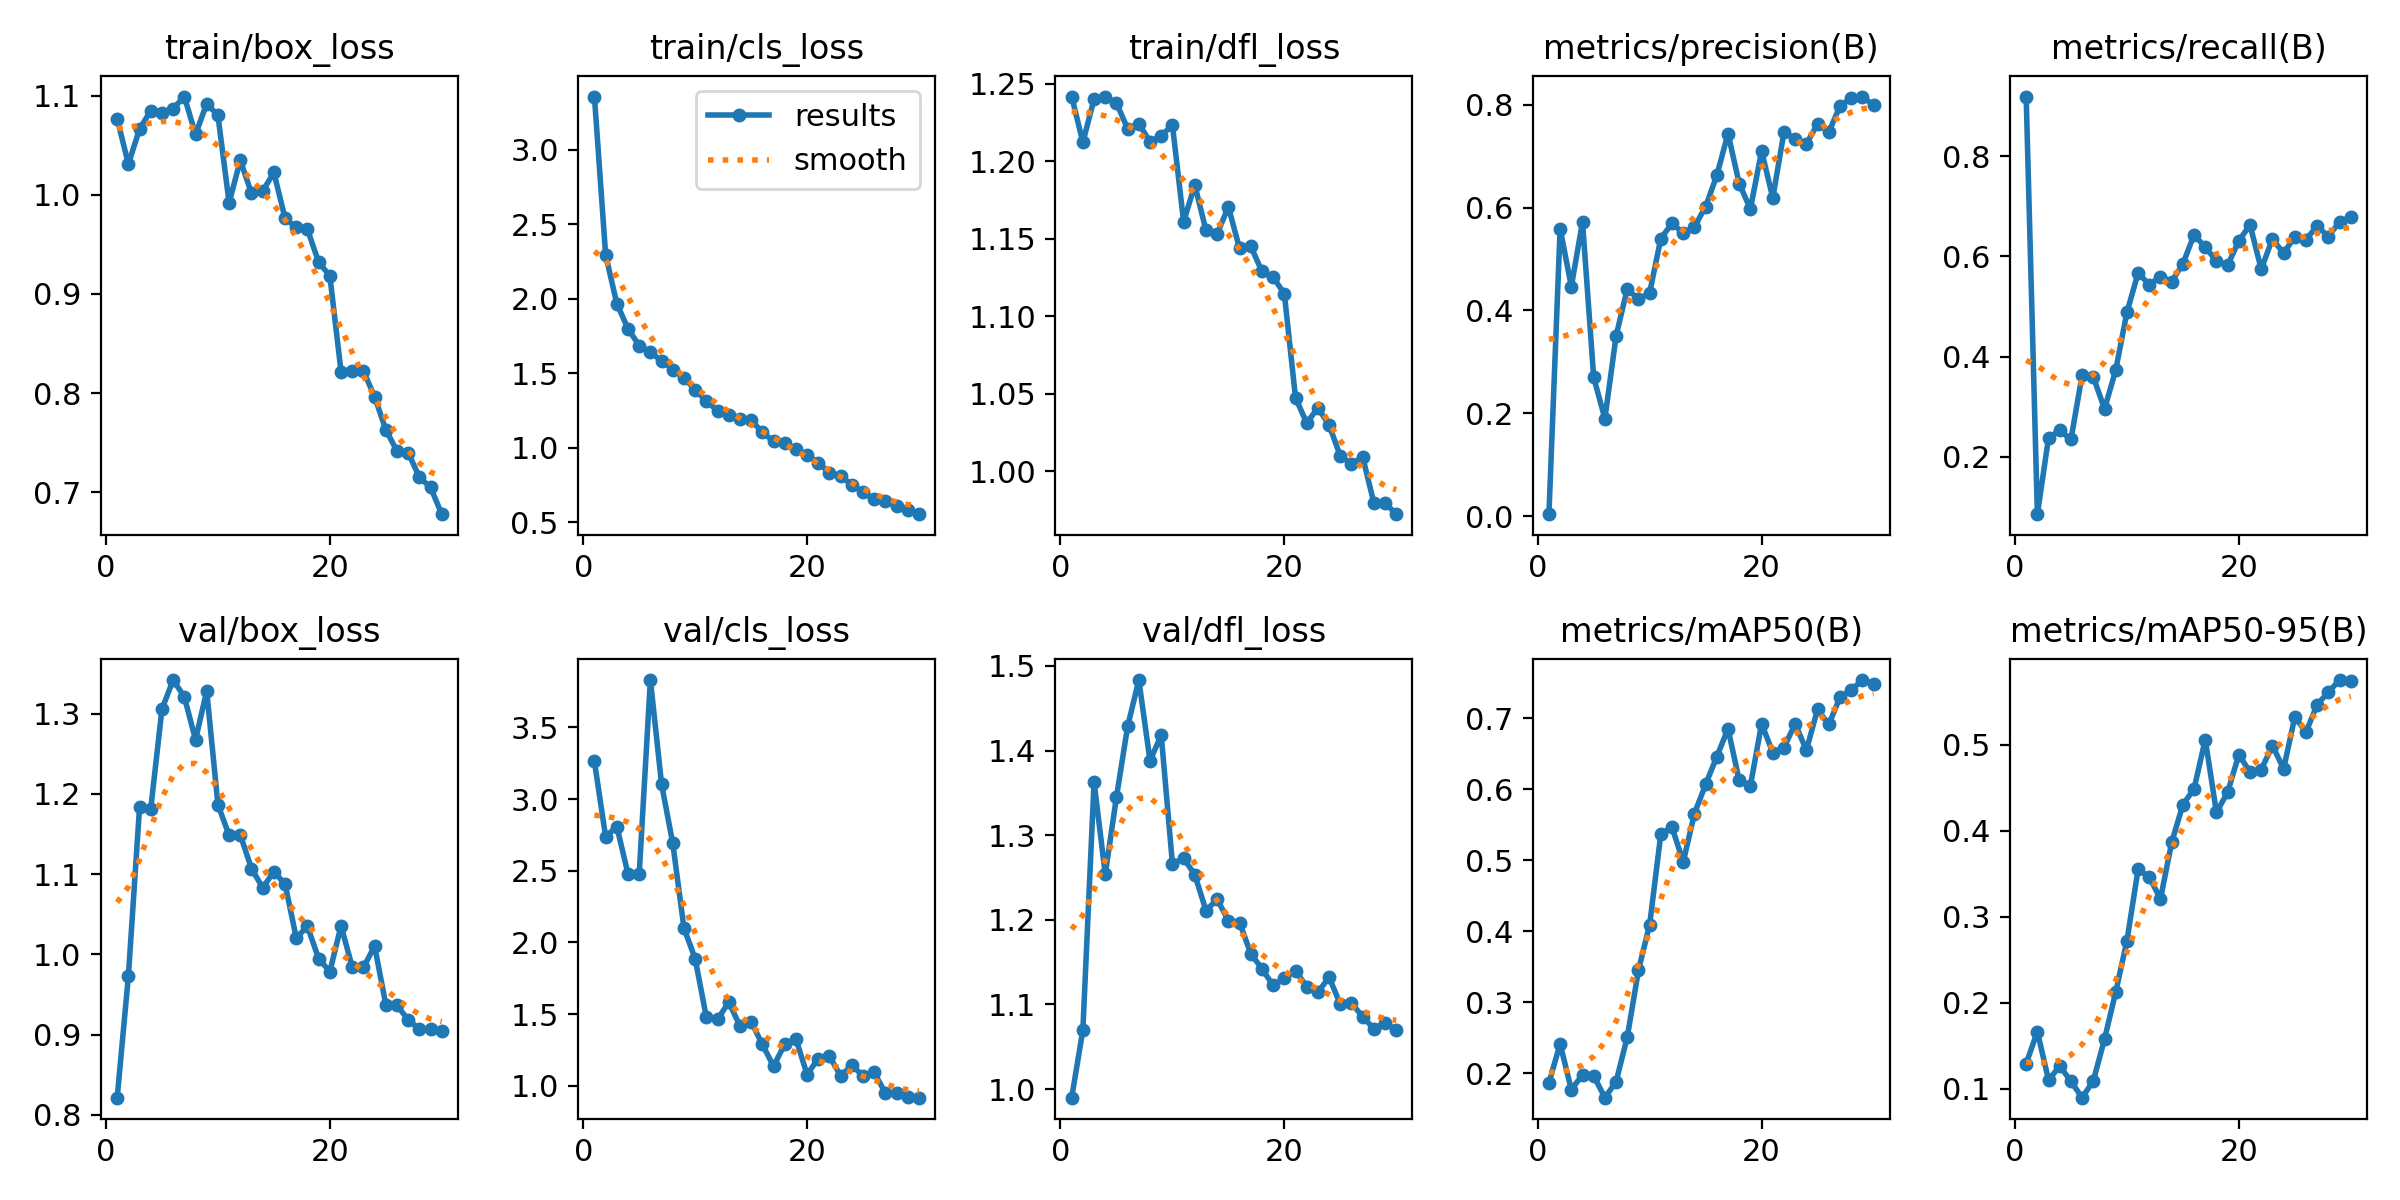

Data behind this chart, as committed beside it:
epoch, time, train/box_loss, train/cls_loss, train/dfl_loss, metrics/precision(B), metrics/recall(B), metrics/mAP50(B), metrics/mAP50-95(B), val/box_loss, val/cls_loss, val/dfl_loss, lr/pg0, lr/pg1, lr/pg2
1, 20.51, 1.077, 3.355, 1.242, 0.00425, 0.9191, 0.1863, 0.1293, 0.8215, 3.262, 0.9898, 0.0001667, 0.0001667, 0.0001667
2, 35.81, 1.031, 2.295, 1.212, 0.5591, 0.0855, 0.2414, 0.1665, 0.9727, 2.738, 1.07, 0.000333, 0.000333, 0.000333
3, 50.77, 1.067, 1.966, 1.24, 0.4464, 0.2382, 0.1769, 0.11, 1.184, 2.808, 1.363, 0.0004877, 0.0004877, 0.0004877
4, 66.05, 1.085, 1.798, 1.242, 0.5719, 0.2528, 0.1975, 0.1267, 1.182, 2.478, 1.254, 0.0006306, 0.0006306, 0.0006306
5, 80.44, 1.083, 1.685, 1.237, 0.2699, 0.2346, 0.1963, 0.1086, 1.306, 2.479, 1.345, 0.0007618, 0.0007618, 0.0007618
6, 95.81, 1.087, 1.64, 1.221, 0.1899, 0.3634, 0.1655, 0.08972, 1.342, 3.831, 1.429, 0.0008813, 0.0008813, 0.0008813
7, 111.1, 1.099, 1.583, 1.224, 0.3504, 0.3593, 0.1881, 0.1094, 1.321, 3.103, 1.483, 0.000891, 0.000891, 0.000891
8, 126.5, 1.061, 1.524, 1.213, 0.442, 0.2955, 0.2508, 0.1578, 1.268, 2.691, 1.388, 0.0008544, 0.0008544, 0.0008544
9, 140.9, 1.092, 1.467, 1.216, 0.4213, 0.3733, 0.345, 0.2126, 1.328, 2.1, 1.418, 0.0008177, 0.0008177, 0.0008177
10, 156.3, 1.08, 1.389, 1.223, 0.4346, 0.4884, 0.4095, 0.2718, 1.187, 1.886, 1.266, 0.000781, 0.000781, 0.000781
11, 170.7, 0.9921, 1.31, 1.161, 0.5398, 0.5668, 0.5373, 0.3553, 1.148, 1.478, 1.273, 0.0007444, 0.0007444, 0.0007444
12, 185.9, 1.035, 1.249, 1.185, 0.5695, 0.5437, 0.5463, 0.3459, 1.149, 1.463, 1.253, 0.0007077, 0.0007077, 0.0007077
13, 201.1, 1.002, 1.222, 1.155, 0.5501, 0.5598, 0.4978, 0.3209, 1.107, 1.583, 1.211, 0.000671, 0.000671, 0.000671
14, 215.3, 1.004, 1.195, 1.153, 0.5622, 0.5497, 0.5658, 0.3864, 1.083, 1.418, 1.224, 0.0006344, 0.0006344, 0.0006344
15, 230.6, 1.023, 1.186, 1.17, 0.6018, 0.5851, 0.6069, 0.4303, 1.103, 1.448, 1.199, 0.0005977, 0.0005977, 0.0005977
16, 245.7, 0.9763, 1.102, 1.144, 0.6624, 0.6432, 0.6461, 0.4487, 1.088, 1.289, 1.197, 0.0005611, 0.0005611, 0.0005611
17, 261, 0.9671, 1.044, 1.145, 0.7437, 0.6181, 0.6854, 0.506, 1.021, 1.137, 1.16, 0.0005244, 0.0005244, 0.0005244
18, 275.9, 0.9651, 1.029, 1.129, 0.6465, 0.5913, 0.6125, 0.4212, 1.035, 1.289, 1.142, 0.0004877, 0.0004877, 0.0004877
19, 291, 0.9321, 0.9899, 1.125, 0.597, 0.5825, 0.605, 0.4448, 0.9947, 1.327, 1.122, 0.0004511, 0.0004511, 0.0004511
20, 305.7, 0.9183, 0.9531, 1.114, 0.7099, 0.6312, 0.6923, 0.4884, 0.9786, 1.078, 1.132, 0.0004144, 0.0004144, 0.0004144
21, 326.5, 0.8218, 0.897, 1.047, 0.6187, 0.6629, 0.6518, 0.4681, 1.036, 1.19, 1.14, 0.0003777, 0.0003777, 0.0003777
22, 340.9, 0.8219, 0.8331, 1.031, 0.7467, 0.5744, 0.6588, 0.4709, 0.9844, 1.204, 1.121, 0.0003411, 0.0003411, 0.0003411
23, 356.3, 0.8223, 0.809, 1.041, 0.7332, 0.635, 0.6924, 0.499, 0.9837, 1.069, 1.114, 0.0003044, 0.0003044, 0.0003044
24, 370.8, 0.7964, 0.7518, 1.03, 0.7234, 0.6061, 0.6551, 0.4719, 1.01, 1.143, 1.132, 0.0002678, 0.0002678, 0.0002678
25, 385.3, 0.763, 0.7042, 1.01, 0.7624, 0.6396, 0.7127, 0.5323, 0.9375, 1.068, 1.1, 0.0002311, 0.0002311, 0.0002311
26, 400.4, 0.7416, 0.6524, 1.005, 0.7461, 0.6336, 0.6914, 0.5145, 0.9365, 1.093, 1.101, 0.0001944, 0.0001944, 0.0001944
27, 414.7, 0.7399, 0.6407, 1.009, 0.7969, 0.6606, 0.7294, 0.5466, 0.9183, 0.9486, 1.086, 0.0001578, 0.0001578, 0.0001578
28, 429.5, 0.7151, 0.6081, 0.9793, 0.8129, 0.6396, 0.7398, 0.5611, 0.9068, 0.952, 1.071, 0.0001211, 0.0001211, 0.0001211
29, 444.8, 0.7048, 0.5851, 0.9794, 0.8155, 0.6693, 0.754, 0.5751, 0.9065, 0.9239, 1.078, 8.4436e-05, 8.4436e-05, 8.4436e-05
30, 459.9, 0.6778, 0.554, 0.9722, 0.7985, 0.6785, 0.749, 0.5735, 0.9045, 0.9168, 1.07, 4.7773e-05, 4.7773e-05, 4.7773e-05
